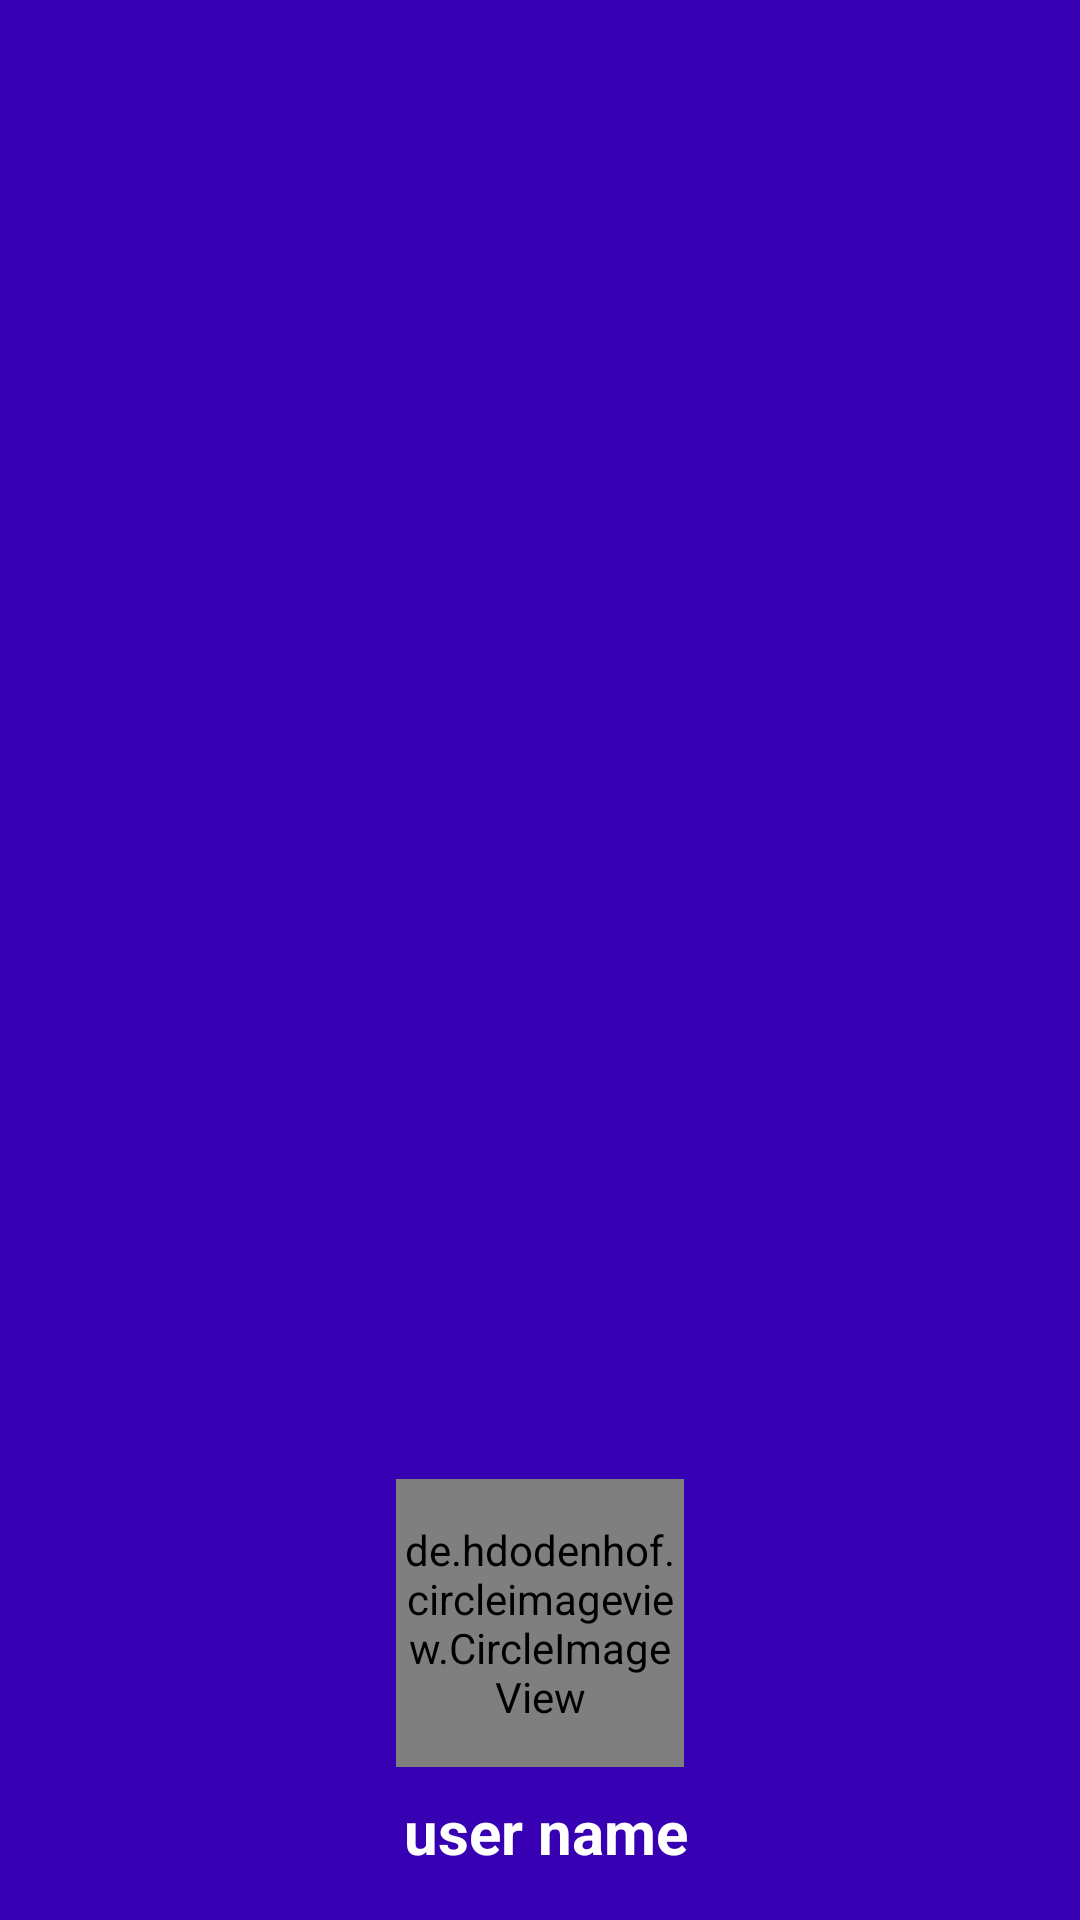

Layout XML and referenced resources for this Android screen:
<!-- AndroidManifest.xml: fallback theme Theme.MaterialComponents.DayNight.NoActionBar -->
<!-- res/layout/nav_header_home.xml -->
<?xml version="1.0" encoding="utf-8"?>
<LinearLayout xmlns:android="http://schemas.android.com/apk/res/android"
    xmlns:app="http://schemas.android.com/apk/res-auto"
    android:layout_width="match_parent"
    android:layout_height="wrap_content"
    android:background="@color/colorPrimaryDark"
    android:gravity="bottom"
    android:orientation="vertical"
    android:paddingBottom="16dp"
    android:paddingLeft="16dp"
    android:paddingRight="16dp"
    android:paddingTop="16dp"
    android:theme="@style/ThemeOverlay.AppCompat.Dark">


    <de.hdodenhof.circleimageview.CircleImageView
        xmlns:app="http://schemas.android.com/apk/res-auto"
        android:id="@+id/user_profile_image"
        android:layout_width="96dp"
        android:layout_height="96dp"
        android:src="@drawable/profile"
        android:layout_gravity="center"
        app:civ_border_width="2dp"
        app:civ_border_color="@android:color/white"/>


    <TextView
        android:id="@+id/user_profile_name"
        android:layout_width="match_parent"
        android:layout_height="wrap_content"
        android:paddingTop="8dp"
        android:textSize="20sp"
        android:textStyle="bold"
        android:text="user name"
        android:gravity="center"
        android:layout_marginLeft="4dp"
        android:textAppearance="@style/TextAppearance.AppCompat.Body1" />


</LinearLayout>
<!-- resources referenced by this layout -->
<resources>

  <!-- not gathered from this repository: default colours our renderer supplied (Android Studio template values) -->
  <color name="colorPrimaryDark">#FF3700B3</color>
</resources>
